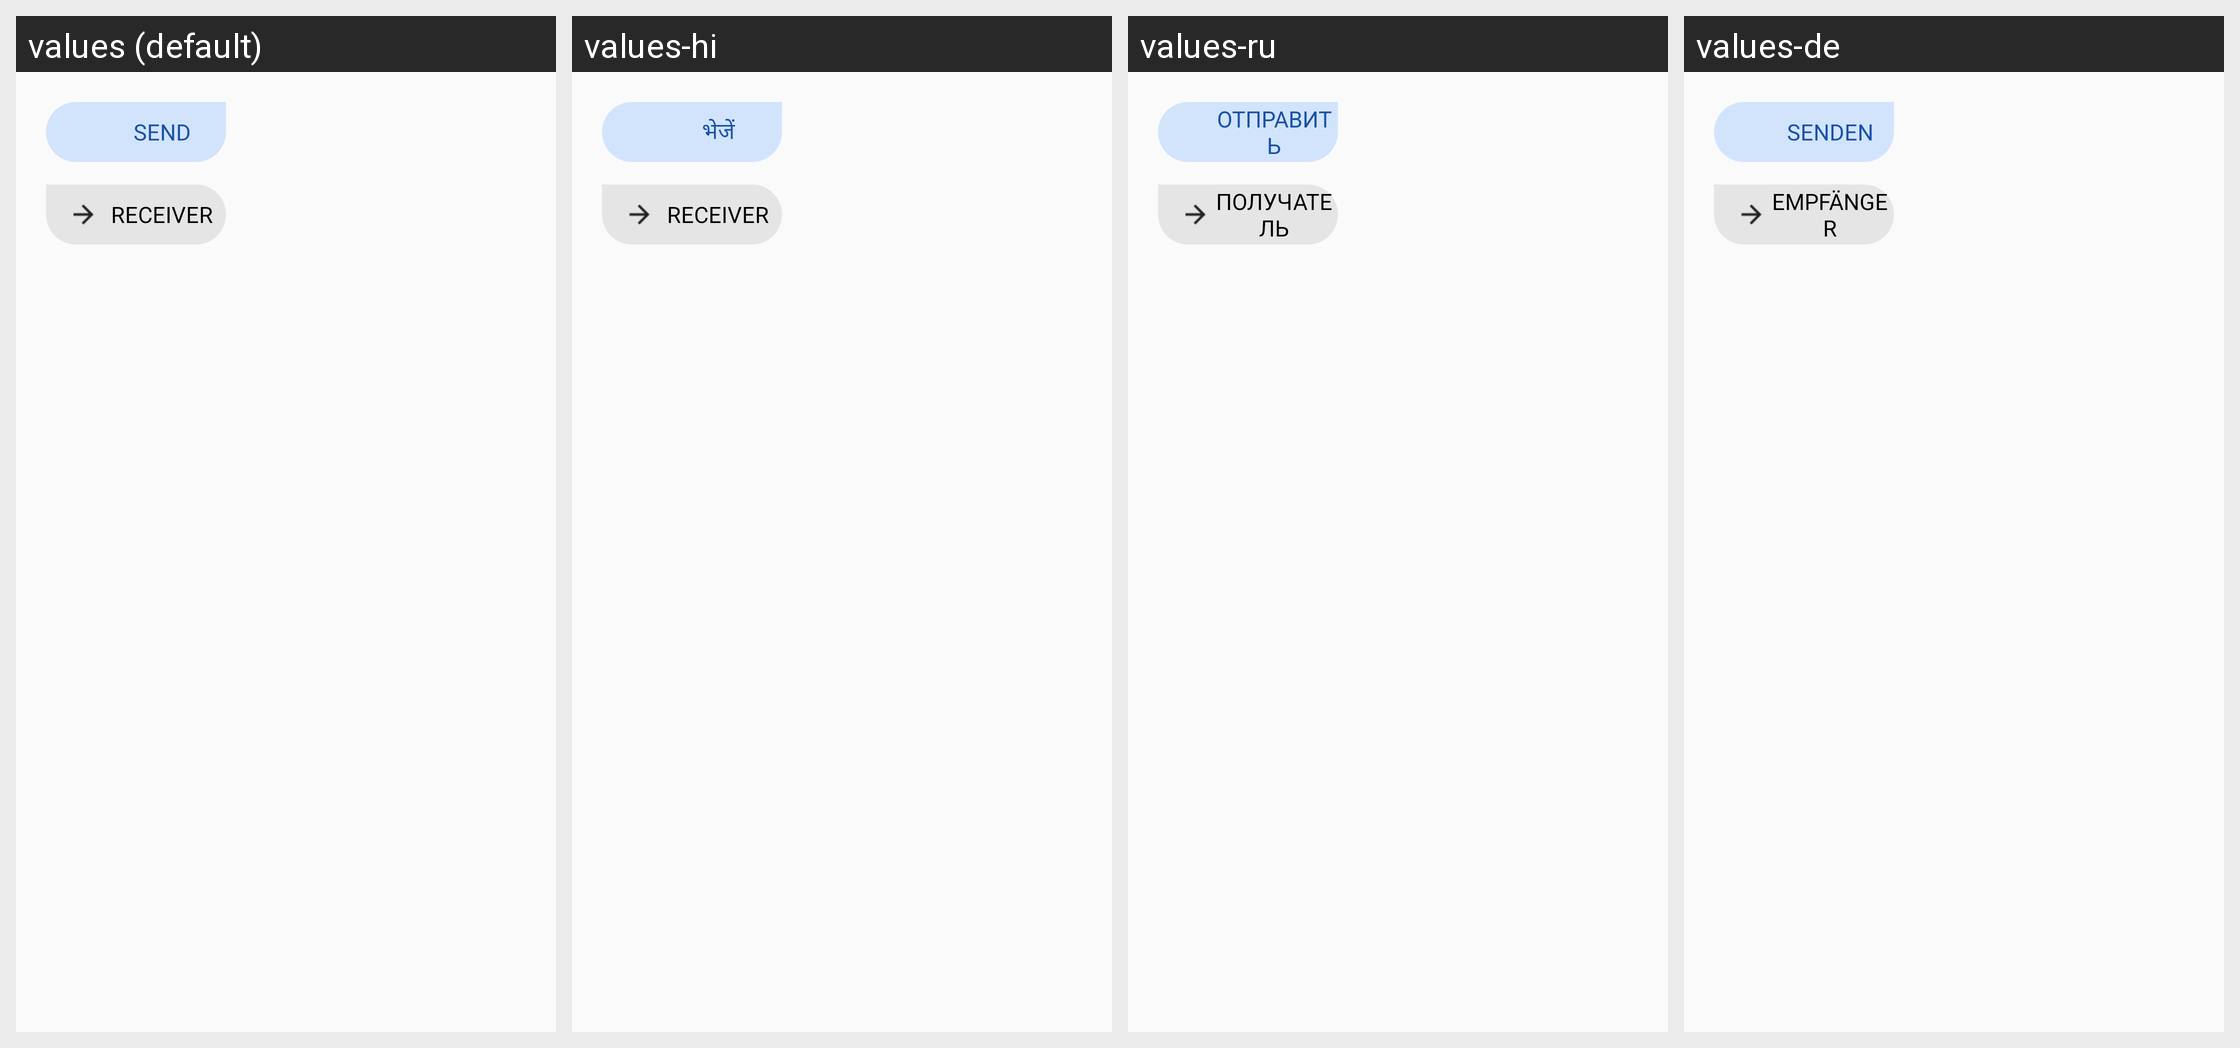

The same Android screen rendered under several of its app's locales, left to right. List the strings drawn on it with the default value and each locale's translation.
Android screen res/layout/send_popup_layout.xml rendered under 4 locales, left to right: values (default), values-hi, values-ru, values-de. Device: Nexus 5 (rendered at 1080×1920; each locale shown at half size, 540×960, under a caption strip naming it); theme AppTheme.
Other locales in the repository, not shown: values-es, values-fr, values-in-rID, values-pt, values-zh-rCN, values-zh-rTW.
Strings drawn on this screen, with the default value and each locale's value (text and hints the layout hard-codes, and strings that could not be matched under every locale, appear in the picture but are not listed):

send
  values: SEND
  values-hi: भेजें
  values-ru: ОТПРАВИТЬ
  values-de: SENDEN

receiver
  values: RECEIVER
  values-hi: RECEIVER
  values-ru: ПОЛУЧАТЕЛЬ
  values-de: EMPFÄNGER
